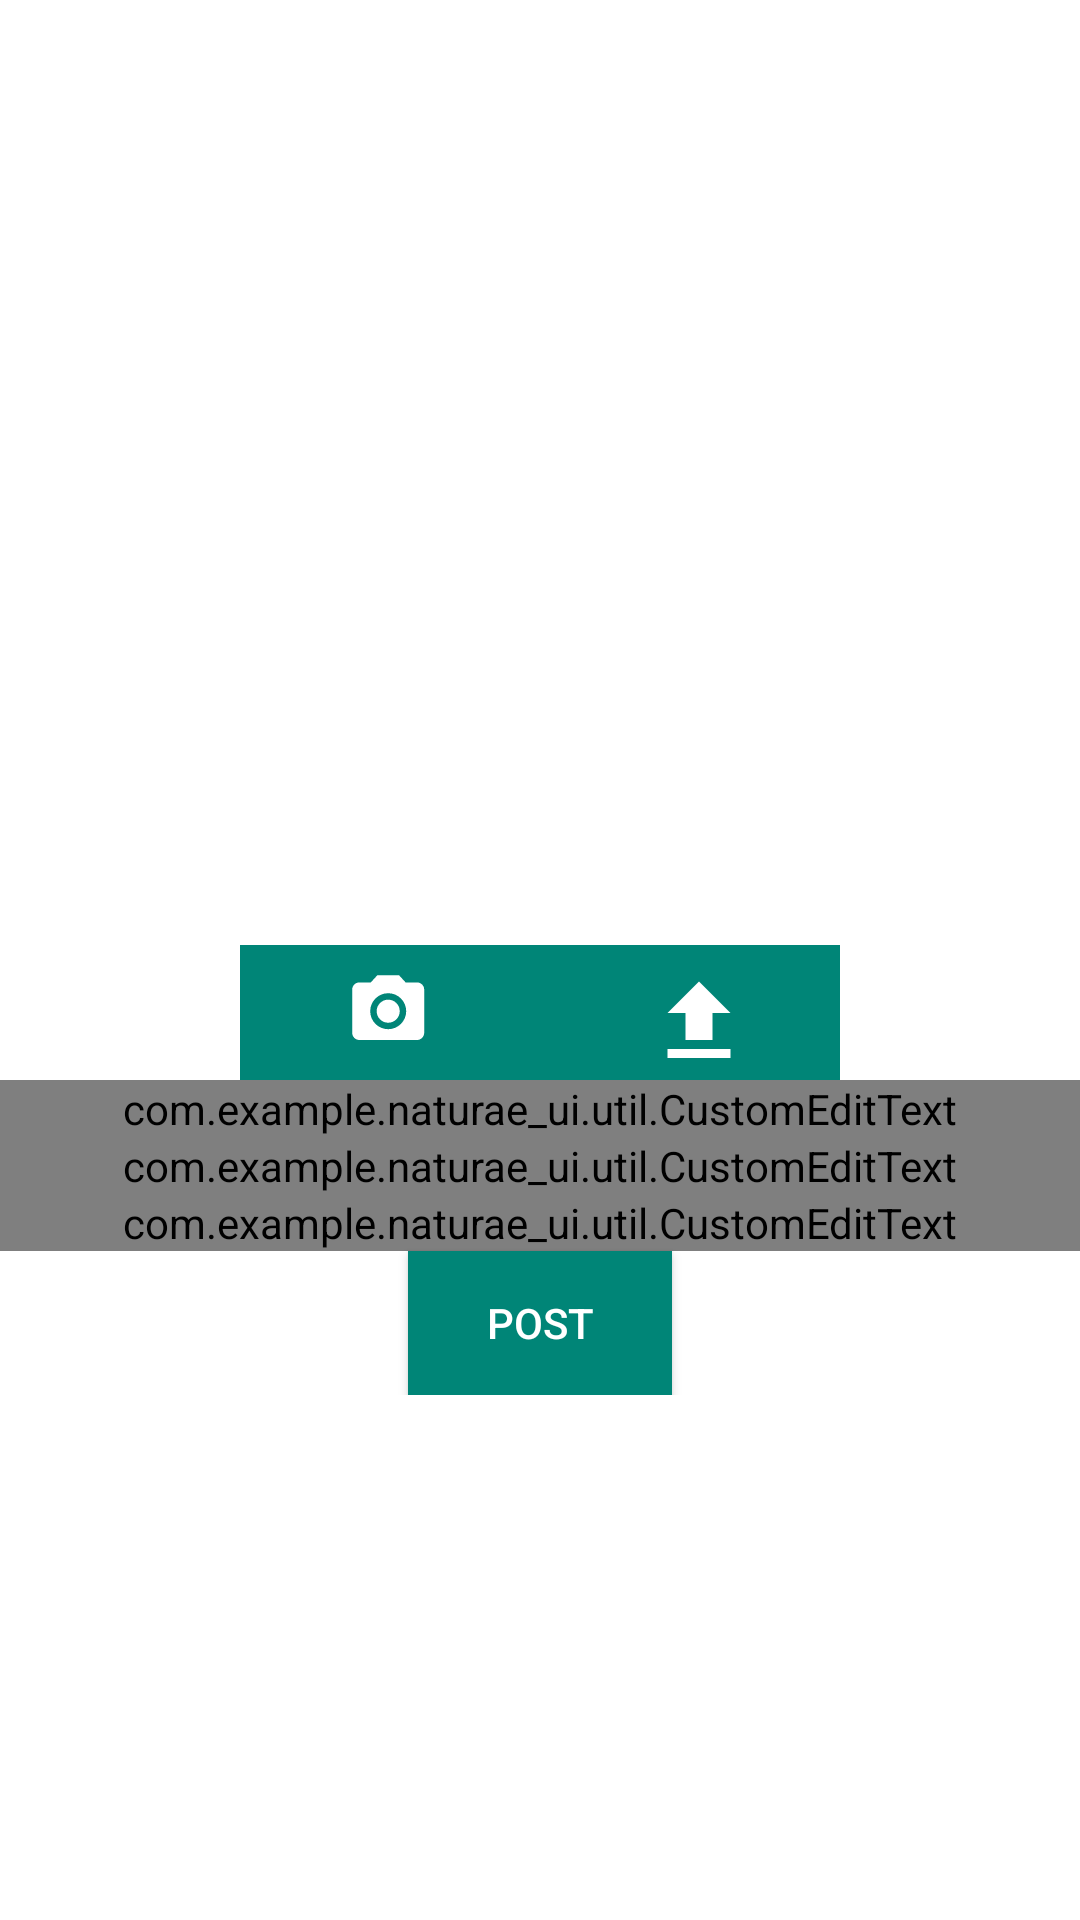

Reconstruct the res/layout file that produces this screen, plus the resources it refers to.
<!-- AndroidManifest.xml: application theme AppTheme -->
<!-- res/layout/fragment_post.xml -->
<?xml version="1.0" encoding="utf-8"?>
<ScrollView xmlns:android="http://schemas.android.com/apk/res/android"
    android:layout_width="match_parent"
    android:layout_height="wrap_content"
    android:layout_above="@+id/navigation"
    android:background="@color/white"
    android:scrollbars="vertical">

    <LinearLayout
        android:id="@+id/scroll_view"
        android:layout_width="match_parent"
        android:layout_height="wrap_content"
        android:orientation="vertical"
        android:focusable="true"
        android:focusableInTouchMode="true">


        <ImageView
            android:id="@+id/image_preview"
            android:layout_width="300dp"
            android:layout_height="300dp"
            android:adjustViewBounds="true"
            android:scaleType="fitCenter"
            android:layout_gravity="center"
            android:focusable="true"
            android:focusedByDefault="true"
            android:src="@drawable/ic_photo_black_30dp"/>

        <LinearLayout
            android:layout_width="match_parent"
            android:layout_height="wrap_content"
            android:layout_marginTop="15dp"
            android:layout_gravity="center"
            android:gravity="center"
            android:orientation="vertical">


            <LinearLayout
                android:layout_width="wrap_content"
                android:layout_height="wrap_content"
                android:gravity="center"
                android:orientation="horizontal">

                <ImageButton
                    android:id="@+id/open_camera"
                    android:layout_width="100dp"
                    android:layout_height="45dp"
                    android:background="@color/colorPrimary"
                    android:clickable="true"
                    android:focusable="true"
                    android:src="@drawable/ic_photo_camera_black_24dp"
                    android:tint="@color/white" />

                <ImageButton
                    android:id="@+id/open_photos"
                    android:layout_width="100dp"
                    android:layout_height="45dp"
                    android:background="@color/colorPrimary"
                    android:clickable="true"
                    android:focusable="true"
                    android:focusedByDefault="true"
                    android:src="@drawable/ic_file_upload_black_24dp"
                    android:tint="@color/white" />
            </LinearLayout>

            <com.example.naturae_ui.util.CustomEditText
                android:id="@+id/post_title"
                android:layout_width="match_parent"
                android:layout_height="wrap_content"
                android:hint="Title"
                android:focusedByDefault="false"
                android:inputType="textNoSuggestions"
                android:maxLines="1"
                android:textColor="@color/colorPrimaryText" />

            <com.example.naturae_ui.util.CustomEditText
                android:id="@+id/post_species"
                android:layout_width="match_parent"
                android:layout_height="wrap_content"
                android:hint="Species"
                android:focusedByDefault="false"
                android:inputType="textNoSuggestions"
                android:maxLines="2"
                android:textColor="@color/colorPrimaryText" />

            <com.example.naturae_ui.util.CustomEditText
                android:id="@+id/post_description"
                android:layout_width="match_parent"
                android:layout_height="wrap_content"
                android:hint="Description"
                android:focusedByDefault="false"
                android:inputType="textNoSuggestions"
                android:maxLines="4"
                android:textColor="@color/colorPrimaryText" />

            <Button
                android:id="@+id/post_submit"
                android:layout_width="wrap_content"
                android:layout_height="wrap_content"
                android:background="@color/colorPrimary"
                android:text="Post"
                android:textColor="@color/white" />

        </LinearLayout>

    </LinearLayout>

</ScrollView>
<!-- resources referenced by this layout -->
<resources>
  <color name="colorPrimary">#008577</color>
  <color name="colorPrimaryText">#008576</color>
  <color name="white">#FFF</color>
  <!-- drawable ic_file_upload_black_24dp (drawable) -->
  <vector xmlns:android="http://schemas.android.com/apk/res/android"
          android:width="30dp"
          android:height="30dp"
          android:viewportWidth="20.0"
          android:viewportHeight="20.0">
      <path
          android:fillColor="#FF000000"
          android:pathData="M9,16h6v-6h4l-7,-7 -7,7h4zM5,18h14v2L5,20z"/>
  </vector>
  <!-- drawable ic_photo_camera_black_24dp (drawable) -->
  <vector xmlns:android="http://schemas.android.com/apk/res/android"
  	android:width="30dp"
  	android:height="30dp"
  	android:viewportWidth="25.0"
  	android:viewportHeight="25.0">
  	<path
  		android:fillColor="#FF000000"
  		android:pathData="M12,12m-3.2,0a3.2,3.2 0,1 1,6.4 0a3.2,3.2 0,1 1,-6.4 0" />
  	<path
  		android:fillColor="#FF000000"
  		android:pathData="M9,2L7.17,4L4,4c-1.1,0 -2,0.9 -2,2v12c0,1.1 0.9,2 2,2h16c1.1,0 2,-0.9 2,-2L22,6c0,-1.1 -0.9,-2 -2,-2h-3.17L15,2L9,2zM12,17c-2.76,0 -5,-2.24 -5,-5s2.24,-5 5,-5 5,2.24 5,5 -2.24,5 -5,5z" />
  </vector>
  <style name="AppTheme" parent="Theme.AppCompat.Light.DarkActionBar">
          
          <item name="colorPrimary">@color/colorPrimary</item>
          <item name="colorPrimaryDark">@color/colorPrimaryDark</item>
          <item name="colorAccent">@color/colorAccent</item>
      </style>
  <color name="colorPrimaryDark">#00574B</color>
  <color name="colorAccent">#D81B60</color>
</resources>
